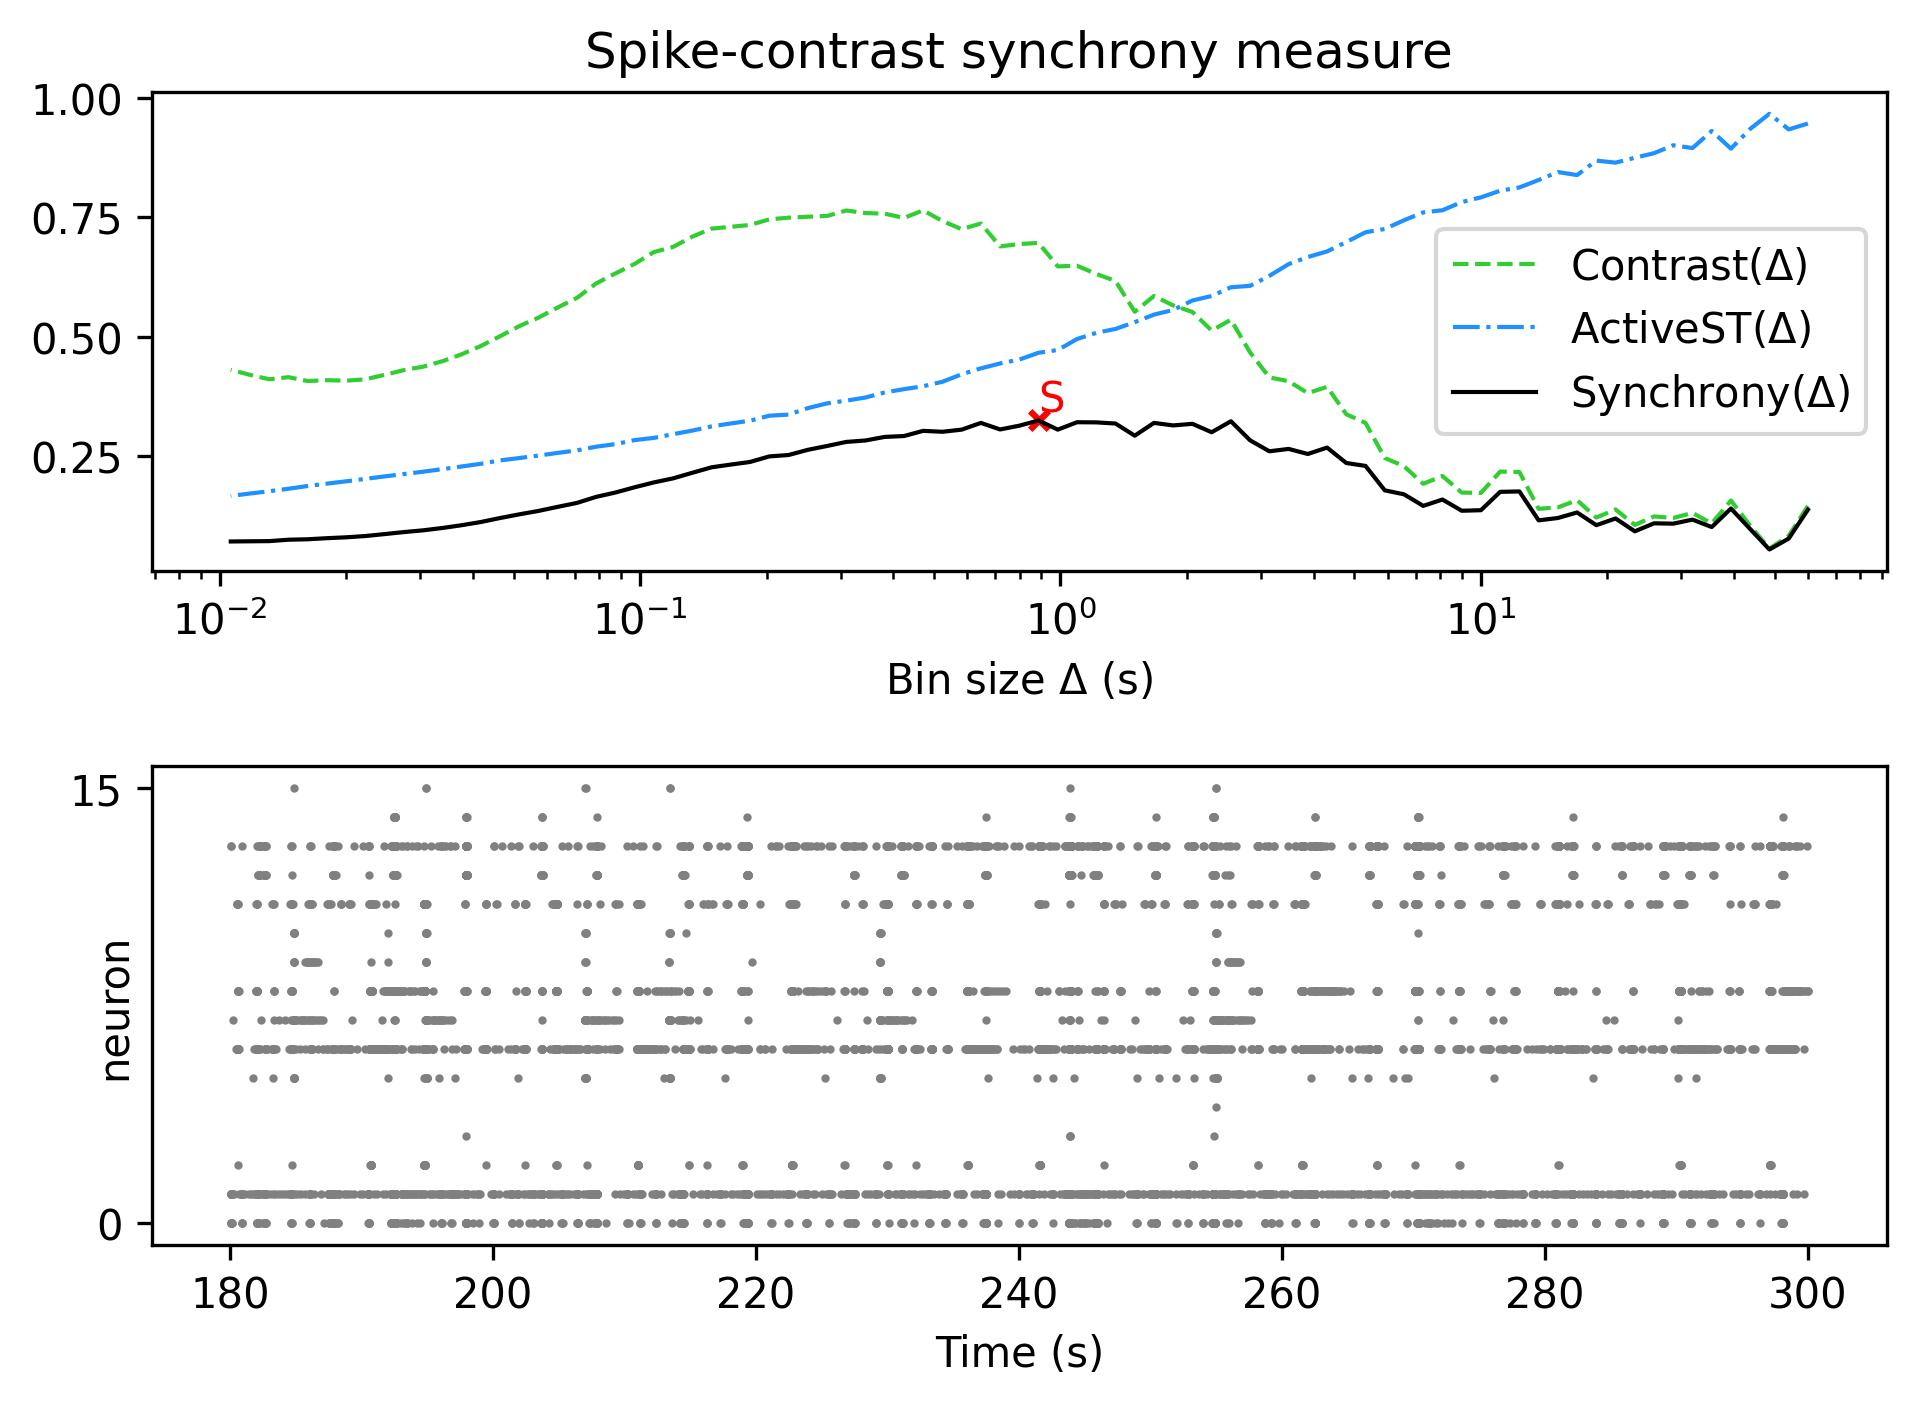

Values plotted in this chart, from the file beside it:
, Spike-contrast (60.0 s), Spike-contrast (54.0 s), Spike-contrast (48.6 s), Spike-contrast (43.74 s), Spike-contrast (39.366 s), Spike-contrast (35.429 s), Spike-contrast (31.886 s), Spike-contrast (28.698 s), Spike-contrast (25.828 s), Spike-contrast (23.245 s), Spike-contrast (20.921 s), Spike-contrast (18.829 s), Spike-contrast (16.946 s), Spike-contrast (15.251 s), Spike-contrast (13.726 s), Spike-contrast (12.353 s), Spike-contrast (11.118 s), Spike-contrast (10.006 s), Spike-contrast (9.006 s), Spike-contrast (8.105 s), Spike-contrast (7.295 s), Spike-contrast (6.565 s), Spike-contrast (5.909 s)
0, 0.1387, 0.07827, 0.05548, 0.09823, 0.1412, 0.1024, 0.118, 0.1095, 0.1102, 0.09346, 0.1203, 0.1063, 0.1329, 0.1213, 0.1164, 0.1769, 0.176, 0.1376, 0.1365, 0.16, 0.1467, 0.1709, 0.1792
